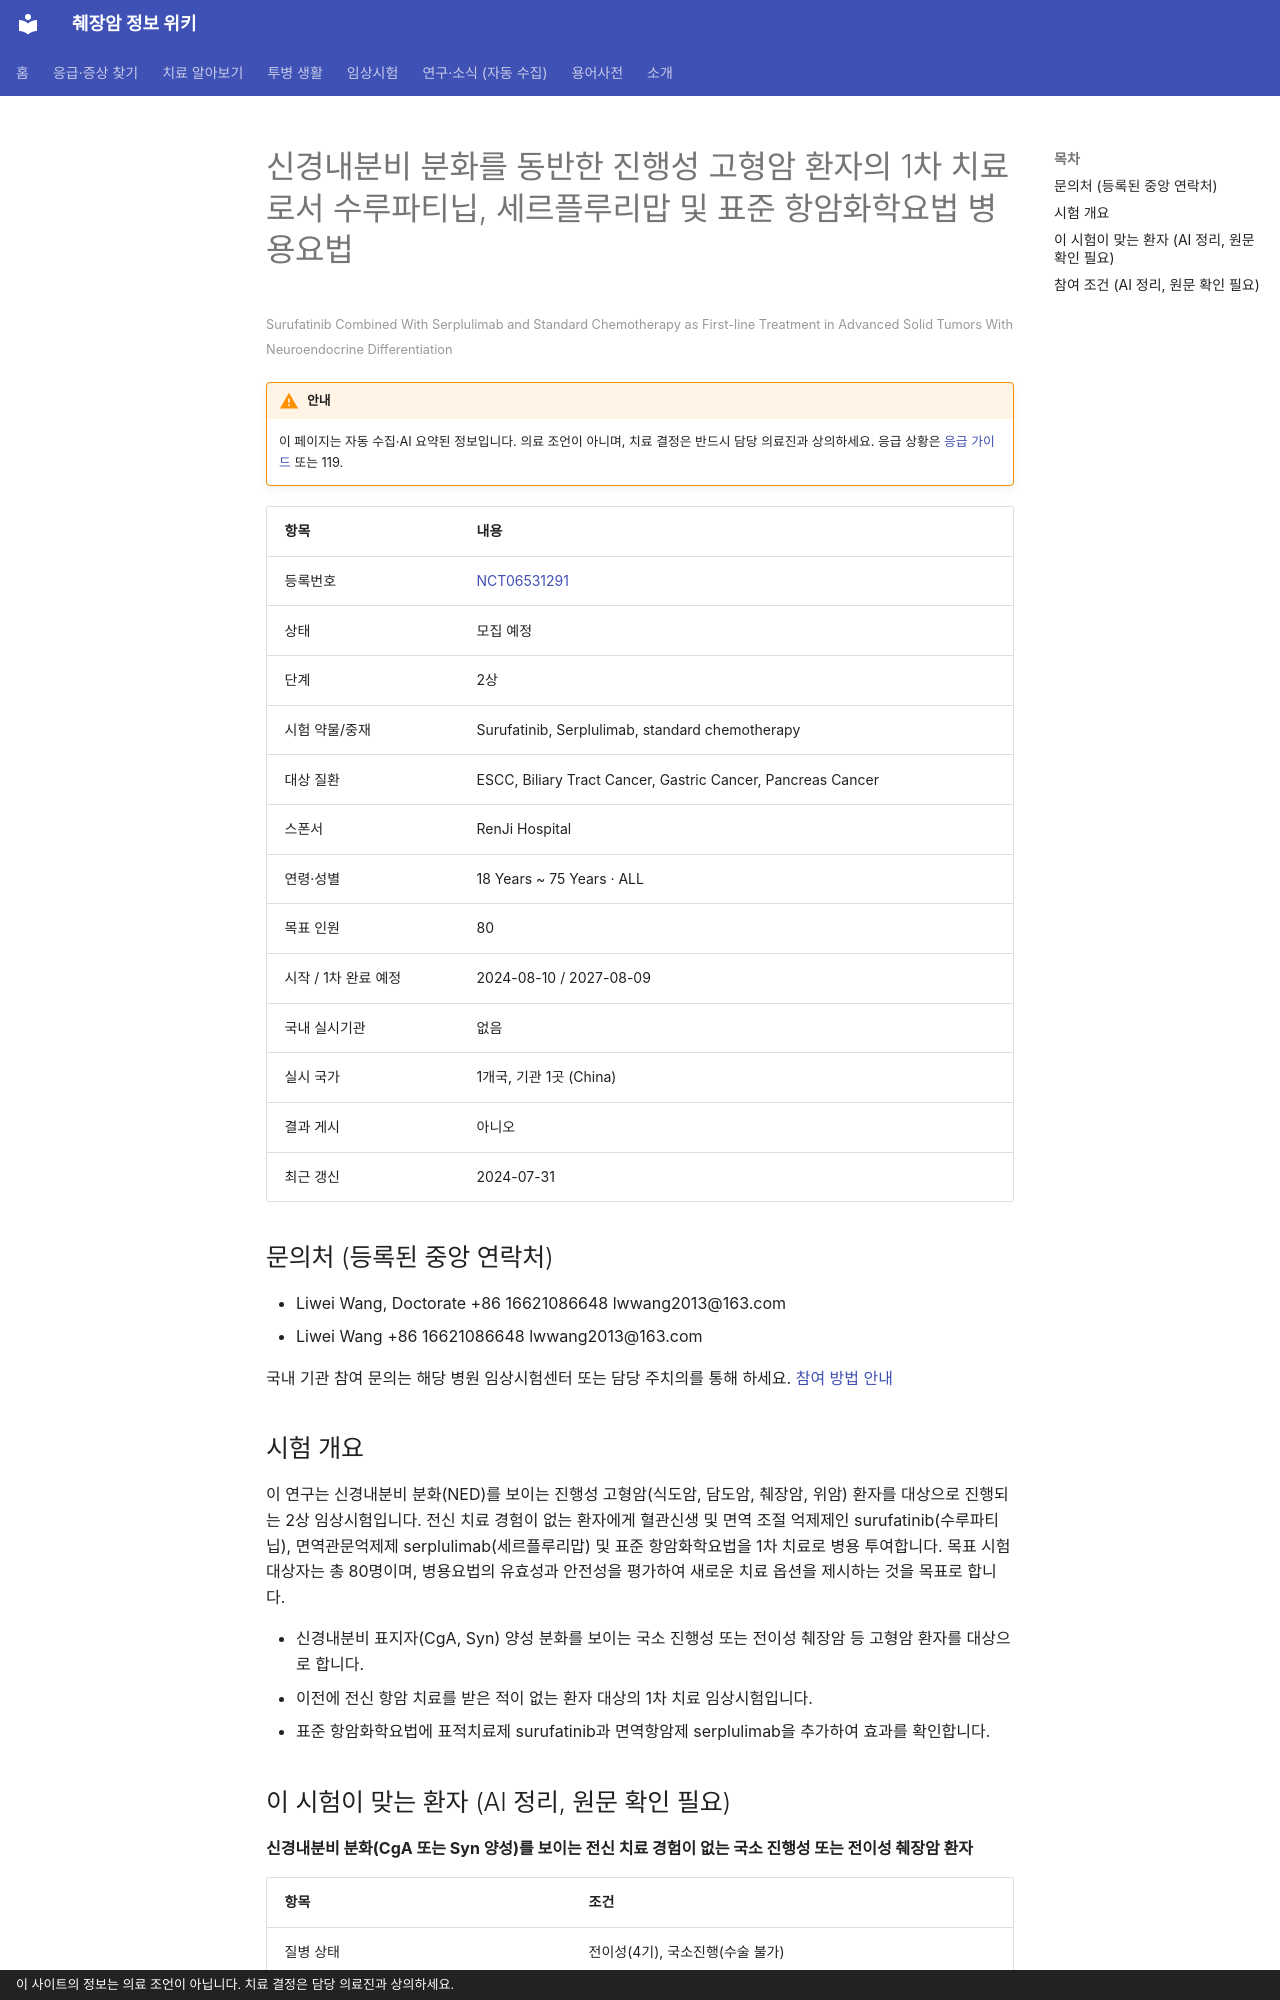

repository: hizorro88-rgb/papersearcher · page: _generated/trials/NCT06531291/index.html · generator: mkdocs · copyright: 이 사이트의 정보는 의료 조언이 아닙니다. 치료 결정은 담당 의료진과 상의하세요.

---
title: "NCT06531291 신경내분비 분화를 동반한 진행성 고형암 환자의 1차 치료로서 수루파티닙, 세르플루리맙 및 표준 항암화학요법…"
description: "2상 · 모집 예정"
comments: true
search:
  boost: 0.4
---

# 신경내분비 분화를 동반한 진행성 고형암 환자의 1차 치료로서 수루파티닙, 세르플루리맙 및 표준 항암화학요법 병용요법

<small>Surufatinib Combined With Serplulimab and Standard Chemotherapy as First-line Treatment in Advanced Solid Tumors With Neuroendocrine Differentiation</small>

!!! warning "안내"
    이 페이지는 자동 수집·AI 요약된 정보입니다. 의료 조언이 아니며, 치료 결정은 반드시 담당 의료진과 상의하세요. 응급 상황은 [응급 가이드](../../guides/emergency/index.md) 또는 119.

| 항목 | 내용 |
|---|---|
| 등록번호 | [NCT06531291](https://clinicaltrials.gov/study/NCT06531291) |
| 상태 | 모집 예정 |
| 단계 | 2상 |
| 시험 약물/중재 | Surufatinib, Serplulimab, standard chemotherapy |
| 대상 질환 | ESCC, Biliary Tract Cancer, Gastric Cancer, Pancreas Cancer |
| 스폰서 | RenJi Hospital |
| 연령·성별 | 18 Years ~ 75 Years · ALL |
| 목표 인원 | 80 |
| 시작 / 1차 완료 예정 | 2024-08-10 / 2027-08-09 |
| 국내 실시기관 | 없음 |
| 실시 국가 | 1개국, 기관 1곳 (China) |
| 결과 게시 | 아니오 |
| 최근 갱신 | 2024-07-31 |

## 문의처 (등록된 중앙 연락처)

- Liwei Wang, Doctorate +86 16621086648 lwwang2013@163.com
- Liwei Wang +86 16621086648 lwwang2013@163.com

국내 기관 참여 문의는 해당 병원 임상시험센터 또는 담당 주치의를 통해 하세요. [참여 방법 안내](../../guides/trials/how-to-apply.md)

## 시험 개요

이 연구는 신경내분비 분화(NED)를 보이는 진행성 고형암(식도암, 담도암, 췌장암, 위암) 환자를 대상으로 진행되는 2상 임상시험입니다. 전신 치료 경험이 없는 환자에게 혈관신생 및 면역 조절 억제제인 surufatinib(수루파티닙), 면역관문억제제 serplulimab(세르플루리맙) 및 표준 항암화학요법을 1차 치료로 병용 투여합니다. 목표 시험 대상자는 총 80명이며, 병용요법의 유효성과 안전성을 평가하여 새로운 치료 옵션을 제시하는 것을 목표로 합니다.

- 신경내분비 표지자(CgA, Syn) 양성 분화를 보이는 국소 진행성 또는 전이성 췌장암 등 고형암 환자를 대상으로 합니다.
- 이전에 전신 항암 치료를 받은 적이 없는 환자 대상의 1차 치료 임상시험입니다.
- 표준 항암화학요법에 표적치료제 surufatinib과 면역항암제 serplulimab을 추가하여 효과를 확인합니다.

## 이 시험이 맞는 환자 (AI 정리, 원문 확인 필요)

**신경내분비 분화(CgA 또는 Syn 양성)를 보이는 전신 치료 경험이 없는 국소 진행성 또는 전이성 췌장암 환자**

| 항목 | 조건 |
|---|---|
| 질병 상태 | 전이성(4기), 국소진행(수술 불가) |
| 이전 항암 치료 | 1차 치료(아직 항암 안 받은 분) |
| 필요한 유전자·표지자 | 기타 표적 |
| ECOG 수행능력 | 1 이하 |
| 측정 가능 병변 | 필요 |

주요 제외 기준: 조절되지 않는 고혈압(수축기 150mmHg 초과 또는 이완기 90mmHg 초과) · 활동성 출혈 또는 출혈 경향 · 중증 심뇌혈관 질환 병력 · 5년 이내의 다른 암 병력

내 상황에 맞는지 한 번에 보려면 [맞춤 임상시험 찾기](../../guides/trials/finder.md).
